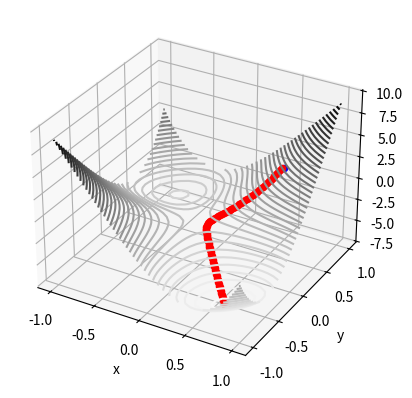

Generate this figure with matplotlib:
import matplotlib.pyplot as plt
import numpy as np
import math

class quadric:
    
    def __init__(self, matrix):
        self.x1 = matrix[0] 
        self.x2 = matrix[1]  
    
    def function(self):
        f = (self.x2-self.x1)**4 +12*self.x1*self.x2-self.x1+self.x2-3
        return f   

    def diff(self):
        del_x1 =-4*(self.x2-self.x1)**3+12*self.x2 - 1
        del_x2 = 4*(self.x2-self.x1)**3+12*self.x1 + 1
        norm = np.sqrt(del_x1**2+del_x2**2)
        return del_x1,del_x2,norm

    def norm_delfx(self):
        del_x1,del_x2,norm = self.diff()
        del_fx = np.array ([del_x1,del_x2])
        norm_delfx = np.array ([del_x1/norm,del_x2/norm])
        return norm_delfx
     
"""graph for the function"""
def f(x1, x2):
    return  (x2-x1)**4 +12*x1*x2-x1+x2-3

x1 = np.linspace(-1, 1, 30)
x2 = np.linspace(-1, 1, 30)

X, Y = np.meshgrid(x1, x2)
Z = f(X, Y)
print(f"minimum Z value :{np.min(Z)}")

fig = plt.figure()
ax = plt.axes(projection='3d')
ax.contour3D(X, Y, Z, 50, cmap='binary')
ax.set_xlabel('x')
ax.set_ylabel('y')
ax.set_zlabel('z');
#plt.show()

def next_point (x0,alpha,norm_del_fx0):
    x1 = x0 - alpha*norm_del_fx0
    return x1 

"""initial point"""
x1_a0= 0.55
x2_a0= 0.7
a_0 = np.array ([x1_a0,x2_a0])
alpha = 0.02

x0 = quadric(a_0)
x_0 = np.array ([x0.x1,x0.x2])
del_x0x1,delx0x2,norm= x0.diff()
norm_delfx_0 = x0.norm_delfx()
fx0 = x0.function()
print(fx0)
#print(del_x0x1,delx0x2,norm,norm_delfx_0)
x1 = next_point(x_0,alpha,norm_delfx_0)
#print(x1)

x1 = quadric(x1)
x_1 = np.array([x1.x1,x1.x2])
# del_x0x1,delx0x2,norm= x1.diff()
# norm_delfx_0 = x1.norm_delfx()
# fx1 = x1.function()
# print(f"fx1: {fx1}")
# x2 = next_point(x_1,alpha,norm_delfx_0)
# print(x2)

# x2 = quadric(x2)
# x_2 = np.array ([[x2.x1],[x2.x2]])
# del_x0x1,delx0x2,norm= x2.diff()
# norm_delfx_0 = x2.norm_delfx()
# fx2 = x2.function()
# print(f"fx2: {fx2}")
# x3 = next_point(x_1,alpha,norm_delfx_0)
# #print(x3)

def distance(x_0,x_1):
    del_x = x_1[0]-x_0[0]
    del_y = x_1[1]-x_0[1]
    dist = np.sqrt(del_x**2+del_y**2)
    return dist

x = np.array ([x1_a0,x2_a0])
fx = fx0 
print(x)
ax.scatter(x[0], x[1], fx0, color ="blue")
count = 0 
dist = distance(x_0,x_1)
while  (dist > 0.02 or count < 100):
#for i in range(10):
    oper = quadric(x)
    x = np.array([oper.x1,oper.x2])
    print(f"x_{count} = {x}")
    del_x1,delx2,norm= oper.diff()
    norm_delfx = oper.norm_delfx()
    print(f"norm_delfx:{norm_delfx}")
    fx = oper.function()
    print(f"fx_{count}:{fx:.3}")
    #print(del_x0x1,delx0x2,norm,norm_delfx_0)
    x1 = next_point(x,alpha,norm_delfx)
    #
    print(f"x1: {x1[0]}")
    print(quadric(x1).function())
    gx = [x[0], x1[0]]
    gy = [x[1], x1[1]]
    gz = [fx,quadric(x1).function()]
    ax.plot(gx,gy,gz)
    print(f"x_next:{x1}")
    dist = distance(x,x1)
    print(f"dist:{dist}")
    x = x1 
      
    ax.scatter(x[0], x[1], fx, color ="red")
    count = count +1
    print("========================================")
plt.show()